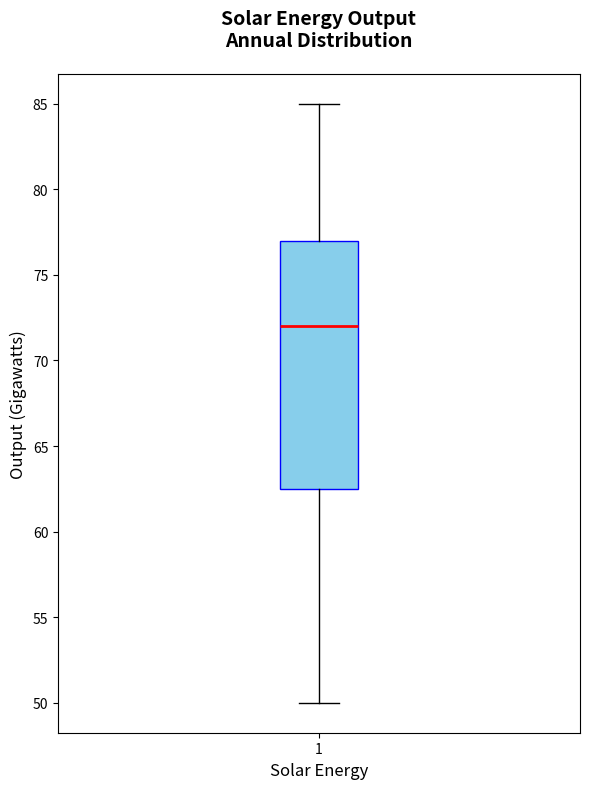

Write the Python code that produced this figure.
import matplotlib.pyplot as plt

# Altering the order of solar_energy to simulate randomness within the same dimensional structure
solar_energy = [72, 60, 70, 74, 85, 78, 50, 55, 76, 65, 80]

# Create a figure and an axis
fig, ax = plt.subplots(figsize=(6, 8))

# Generate a box plot for the single data group
ax.boxplot(solar_energy, vert=True, patch_artist=True,
           boxprops=dict(facecolor='skyblue', color='blue'),
           whiskerprops=dict(color='black'),
           capprops=dict(color='black'),
           medianprops=dict(color='red', linewidth=2),
           flierprops=dict(markerfacecolor='red', marker='o', markersize=5, linestyle='none'))

# Set title and axis labels
plt.title("Solar Energy Output\nAnnual Distribution", fontsize=14, fontweight='bold', pad=20)
plt.xlabel("Solar Energy", fontsize=12)
plt.ylabel("Output (Gigawatts)", fontsize=12)

plt.tight_layout()
plt.show()
